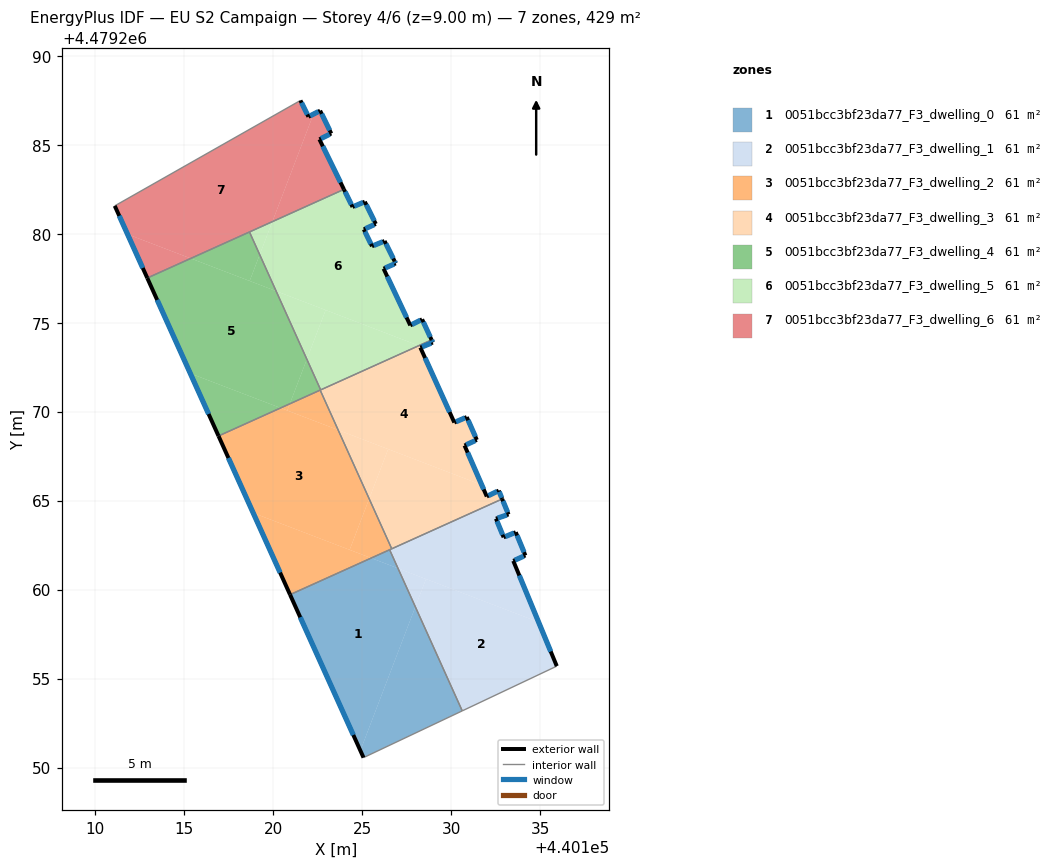
=== STOREY PLAN SPEC (per zone: floor XY polygon, exterior-wall plan segments, windows/doors) ===
zone 1: 0051bcc3bf23da77_F3_dwelling_0  (61.3 m²)
  floor: (440127.02, 4479261.20) (440127.99, 4479259.03) (440124.90, 4479250.95) (440120.95, 4479259.72) (440125.51, 4479261.77)
  floor: (440127.99, 4479259.03) (440130.63, 4479253.18) (440125.08, 4479250.56) (440124.90, 4479250.95)
  floor: (440126.55, 4479262.24) (440127.02, 4479261.20) (440125.51, 4479261.77)
  exterior wall: (440120.95, 4479259.72) – (440125.08, 4479250.56)  [10.0 m]
    window: (440121.53, 4479258.44) – (440124.51, 4479251.83)  [15.7 m²]
  interior walls: 3
zone 2: 0051bcc3bf23da77_F3_dwelling_1  (61.3 m²)
  floor: (440134.92, 4479258.17) (440135.94, 4479255.70) (440130.63, 4479253.18) (440127.99, 4479259.03) (440128.59, 4479260.59)
  floor: (440133.23, 4479264.22) (440132.52, 4479263.99) (440132.96, 4479262.94) (440133.64, 4479263.22) (440134.18, 4479261.92) (440133.50, 4479261.61) (440134.92, 4479258.17) (440127.02, 4479261.19) (440126.55, 4479262.24) (440132.87, 4479265.09)
  floor: (440128.59, 4479260.59) (440127.99, 4479259.03) (440127.02, 4479261.20)
  exterior wall: (440134.18, 4479261.92) – (440133.64, 4479263.22)  [1.4 m]
    window: (440134.10, 4479262.10) – (440133.71, 4479263.04)  [2.2 m²]
  exterior wall: (440133.50, 4479261.61) – (440134.18, 4479261.92)  [0.7 m]
    window: (440133.59, 4479261.66) – (440134.08, 4479261.88)  [1.2 m²]
  exterior wall: (440135.94, 4479255.70) – (440133.50, 4479261.61)  [6.4 m]
    window: (440135.60, 4479256.52) – (440133.84, 4479260.79)  [10.0 m²]
  exterior wall: (440133.23, 4479264.22) – (440132.87, 4479265.09)  [0.9 m]
    window: (440133.18, 4479264.34) – (440132.92, 4479264.97)  [1.5 m²]
  exterior wall: (440132.52, 4479263.99) – (440133.23, 4479264.22)  [0.7 m]
    window: (440132.62, 4479264.02) – (440133.13, 4479264.19)  [1.2 m²]
  exterior wall: (440132.96, 4479262.94) – (440132.52, 4479263.99)  [1.1 m]
    window: (440132.90, 4479263.08) – (440132.58, 4479263.84)  [1.8 m²]
  exterior wall: (440133.64, 4479263.22) – (440132.96, 4479262.94)  [0.7 m]
    window: (440133.54, 4479263.18) – (440133.05, 4479262.98)  [1.2 m²]
  interior walls: 4
zone 3: 0051bcc3bf23da77_F3_dwelling_2  (61.3 m²)
  floor: (440123.66, 4479268.97) (440125.40, 4479265.10) (440124.30, 4479262.23) (440118.88, 4479264.31) (440116.93, 4479268.63) (440120.42, 4479270.21)
  floor: (440125.51, 4479261.77) (440120.95, 4479259.72) (440118.88, 4479264.31)
  floor: (440120.94, 4479270.44) (440120.80, 4479270.06) (440120.42, 4479270.21)
  floor: (440122.65, 4479271.21) (440123.66, 4479268.97) (440120.80, 4479270.06) (440120.94, 4479270.44)
  floor: (440125.40, 4479265.10) (440126.67, 4479262.29) (440125.51, 4479261.77) (440124.30, 4479262.23)
  exterior wall: (440116.93, 4479268.63) – (440120.95, 4479259.72)  [9.8 m]
    window: (440117.49, 4479267.40) – (440120.40, 4479260.95)  [15.3 m²]
  interior walls: 4
zone 4: 0051bcc3bf23da77_F3_dwelling_3  (61.3 m²)
  floor: (440128.37, 4479273.64) (440128.28, 4479273.60) (440130.18, 4479269.39) (440130.88, 4479269.69) (440131.45, 4479268.41) (440130.76, 4479268.10) (440131.72, 4479265.88) (440123.66, 4479268.97) (440122.65, 4479271.21) (440128.19, 4479273.71)
  floor: (440128.91, 4479274.03) (440128.97, 4479273.88) (440128.37, 4479273.64) (440128.19, 4479273.71)
  floor: (440126.47, 4479267.89) (440125.40, 4479265.10) (440123.66, 4479268.97)
  floor: (440131.72, 4479265.88) (440132.01, 4479265.23) (440132.68, 4479265.56) (440132.70, 4479265.51) (440132.87, 4479265.09) (440126.67, 4479262.29) (440125.40, 4479265.10) (440126.47, 4479267.89)
  exterior wall: (440131.45, 4479268.41) – (440130.88, 4479269.69)  [1.4 m]
    window: (440131.37, 4479268.59) – (440130.96, 4479269.52)  [2.2 m²]
  exterior wall: (440130.76, 4479268.10) – (440131.45, 4479268.41)  [0.8 m]
    window: (440130.85, 4479268.14) – (440131.35, 4479268.37)  [1.2 m²]
  exterior wall: (440132.01, 4479265.23) – (440130.76, 4479268.10)  [3.1 m]
    window: (440131.83, 4479265.63) – (440130.93, 4479267.70)  [4.9 m²]
  exterior wall: (440132.68, 4479265.56) – (440132.01, 4479265.23)  [0.7 m]
    window: (440132.59, 4479265.52) – (440132.10, 4479265.28)  [1.2 m²]
  exterior wall: (440132.87, 4479265.09) – (440132.68, 4479265.56)  [0.5 m]
    window: (440132.85, 4479265.16) – (440132.71, 4479265.50)  [0.8 m²]
  exterior wall: (440128.97, 4479273.88) – (440128.91, 4479274.03)  [0.2 m]
    window: (440128.96, 4479273.90) – (440128.92, 4479274.01)  [0.3 m²]
  exterior wall: (440128.28, 4479273.60) – (440128.97, 4479273.88)  [0.8 m]
    window: (440128.37, 4479273.64) – (440128.88, 4479273.84)  [1.2 m²]
  exterior wall: (440130.18, 4479269.39) – (440128.28, 4479273.60)  [4.6 m]
    window: (440129.92, 4479269.97) – (440128.54, 4479273.02)  [7.2 m²]
  exterior wall: (440130.88, 4479269.69) – (440130.18, 4479269.39)  [0.8 m]
    window: (440130.79, 4479269.65) – (440130.28, 4479269.43)  [1.2 m²]
  interior walls: 4
zone 5: 0051bcc3bf23da77_F3_dwelling_4  (61.3 m²)
  floor: (440120.17, 4479276.77) (440121.90, 4479272.94) (440120.94, 4479270.44) (440120.42, 4479270.21) (440115.35, 4479272.15) (440112.93, 4479277.51) (440115.37, 4479278.61)
  floor: (440119.25, 4479278.82) (440120.17, 4479276.77) (440118.68, 4479277.34)
  floor: (440120.42, 4479270.21) (440116.93, 4479268.63) (440115.35, 4479272.15)
  floor: (440121.90, 4479272.94) (440122.67, 4479271.22) (440120.94, 4479270.44)
  floor: (440118.67, 4479280.10) (440119.25, 4479278.82) (440118.68, 4479277.34) (440115.37, 4479278.61)
  exterior wall: (440112.93, 4479277.51) – (440116.93, 4479268.63)  [9.7 m]
    window: (440113.49, 4479276.28) – (440116.38, 4479269.86)  [15.2 m²]
  interior walls: 4
zone 6: 0051bcc3bf23da77_F3_dwelling_5  (61.3 m²)
  floor: (440125.77, 4479280.55) (440125.10, 4479280.24) (440125.56, 4479279.29) (440126.26, 4479279.59) (440126.83, 4479278.45) (440126.89, 4479278.33) (440126.21, 4479278.03) (440127.71, 4479274.85) (440128.37, 4479275.19) (440128.91, 4479274.03) (440128.19, 4479273.71) (440120.17, 4479276.77) (440119.25, 4479278.82) (440119.96, 4479280.68) (440123.98, 4479282.49) (440124.47, 4479281.50) (440125.15, 4479281.79)
  floor: (440128.19, 4479273.71) (440122.67, 4479271.22) (440121.90, 4479272.94) (440122.95, 4479275.71)
  floor: (440122.95, 4479275.71) (440121.90, 4479272.94) (440120.17, 4479276.77)
  floor: (440119.96, 4479280.68) (440119.25, 4479278.82) (440118.67, 4479280.10)
  exterior wall: (440128.91, 4479274.03) – (440128.37, 4479275.19)  [1.3 m]
    window: (440128.83, 4479274.19) – (440128.45, 4479275.03)  [2.0 m²]
  exterior wall: (440124.47, 4479281.50) – (440123.98, 4479282.49)  [1.1 m]
    window: (440124.40, 4479281.64) – (440124.05, 4479282.35)  [1.7 m²]
  exterior wall: (440125.15, 4479281.79) – (440124.47, 4479281.50)  [0.7 m]
    window: (440125.06, 4479281.75) – (440124.56, 4479281.54)  [1.2 m²]
  exterior wall: (440125.77, 4479280.55) – (440125.15, 4479281.79)  [1.4 m]
    window: (440125.69, 4479280.72) – (440125.24, 4479281.62)  [2.2 m²]
  exterior wall: (440125.10, 4479280.24) – (440125.77, 4479280.55)  [0.7 m]
    window: (440125.19, 4479280.28) – (440125.68, 4479280.50)  [1.2 m²]
  exterior wall: (440125.56, 4479279.29) – (440125.10, 4479280.24)  [1.1 m]
    window: (440125.49, 4479279.43) – (440125.16, 4479280.11)  [1.6 m²]
  exterior wall: (440126.26, 4479279.59) – (440125.56, 4479279.29)  [0.8 m]
    window: (440126.17, 4479279.55) – (440125.66, 4479279.33)  [1.2 m²]
  exterior wall: (440126.83, 4479278.45) – (440126.26, 4479279.59)  [1.3 m]
    window: (440126.75, 4479278.61) – (440126.34, 4479279.43)  [2.0 m²]
  exterior wall: (440126.89, 4479278.33) – (440126.83, 4479278.45)  [0.1 m]
    window: (440126.88, 4479278.35) – (440126.84, 4479278.43)  [0.2 m²]
  exterior wall: (440126.21, 4479278.03) – (440126.89, 4479278.33)  [0.7 m]
    window: (440126.30, 4479278.07) – (440126.80, 4479278.29)  [1.2 m²]
  exterior wall: (440127.71, 4479274.85) – (440126.21, 4479278.03)  [3.5 m]
    window: (440127.50, 4479275.29) – (440126.42, 4479277.59)  [5.5 m²]
  exterior wall: (440128.37, 4479275.19) – (440127.71, 4479274.85)  [0.7 m]
    window: (440128.28, 4479275.14) – (440127.80, 4479274.89)  [1.2 m²]
  interior walls: 3
zone 7: 0051bcc3bf23da77_F3_dwelling_6  (61.3 m²)
  floor: (440121.54, 4479287.49) (440121.99, 4479286.57) (440122.27, 4479286.72) (440119.96, 4479280.68) (440115.37, 4479278.61) (440111.82, 4479279.97) (440111.10, 4479281.56)
  floor: (440122.64, 4479286.91) (440123.27, 4479285.63) (440122.60, 4479285.30) (440123.98, 4479282.49) (440119.96, 4479280.68) (440122.27, 4479286.72)
  floor: (440115.37, 4479278.61) (440112.93, 4479277.51) (440111.82, 4479279.97)
  exterior wall: (440122.60, 4479285.30) – (440123.27, 4479285.63)  [0.7 m]
    window: (440122.70, 4479285.35) – (440123.18, 4479285.58)  [1.2 m²]
  exterior wall: (440123.98, 4479282.49) – (440122.60, 4479285.30)  [3.1 m]
    window: (440123.79, 4479282.88) – (440122.80, 4479284.91)  [4.9 m²]
  exterior wall: (440111.10, 4479281.56) – (440112.93, 4479277.51)  [4.4 m]
    window: (440111.36, 4479281.00) – (440112.68, 4479278.07)  [7.0 m²]
  exterior wall: (440121.99, 4479286.57) – (440121.54, 4479287.49)  [1.0 m]
    window: (440121.92, 4479286.70) – (440121.60, 4479287.36)  [1.6 m²]
  exterior wall: (440122.64, 4479286.91) – (440121.99, 4479286.57)  [0.7 m]
    window: (440122.55, 4479286.86) – (440122.08, 4479286.62)  [1.2 m²]
  exterior wall: (440123.27, 4479285.63) – (440122.64, 4479286.91)  [1.4 m]
    window: (440123.18, 4479285.81) – (440122.73, 4479286.73)  [2.2 m²]
  interior walls: 3

=== DERIVED (storey summary) ===
Building: EU S2 Campaign
Storey: 4 of 6  (floor level z = 9.00 m)
Storey gross floor area: 429.1 m²
Zones on this storey: 7
  - 0051bcc3bf23da77_F3_dwelling_0: floor 61.3 m²; exterior wall 10.0 m (30.1 m²); 1 window(s) 15.7 m²; WWR 52.2%
  - 0051bcc3bf23da77_F3_dwelling_1: floor 61.3 m²; exterior wall 12.1 m (36.3 m²); 7 window(s) 19.0 m²; WWR 52.2%
  - 0051bcc3bf23da77_F3_dwelling_2: floor 61.3 m²; exterior wall 9.8 m (29.3 m²); 1 window(s) 15.3 m²; WWR 52.2%
  - 0051bcc3bf23da77_F3_dwelling_3: floor 61.3 m²; exterior wall 12.8 m (38.5 m²); 9 window(s) 20.1 m²; WWR 52.2%
  - 0051bcc3bf23da77_F3_dwelling_4: floor 61.3 m²; exterior wall 9.7 m (29.2 m²); 1 window(s) 15.2 m²; WWR 52.2%
  - 0051bcc3bf23da77_F3_dwelling_5: floor 61.3 m²; exterior wall 13.5 m (40.5 m²); 12 window(s) 21.1 m²; WWR 52.2%
  - 0051bcc3bf23da77_F3_dwelling_6: floor 61.3 m²; exterior wall 11.5 m (34.5 m²); 6 window(s) 18.0 m²; WWR 52.2%
Zone adjacency (shared interzone walls):
  - 0051bcc3bf23da77_F3_dwelling_0 ↔ 0051bcc3bf23da77_F3_dwelling_1
  - 0051bcc3bf23da77_F3_dwelling_0 ↔ 0051bcc3bf23da77_F3_dwelling_2
  - 0051bcc3bf23da77_F3_dwelling_1 ↔ 0051bcc3bf23da77_F3_dwelling_2
  - 0051bcc3bf23da77_F3_dwelling_1 ↔ 0051bcc3bf23da77_F3_dwelling_3
  - 0051bcc3bf23da77_F3_dwelling_2 ↔ 0051bcc3bf23da77_F3_dwelling_3
  - 0051bcc3bf23da77_F3_dwelling_2 ↔ 0051bcc3bf23da77_F3_dwelling_4
  - 0051bcc3bf23da77_F3_dwelling_3 ↔ 0051bcc3bf23da77_F3_dwelling_4
  - 0051bcc3bf23da77_F3_dwelling_3 ↔ 0051bcc3bf23da77_F3_dwelling_5
  - 0051bcc3bf23da77_F3_dwelling_4 ↔ 0051bcc3bf23da77_F3_dwelling_5
  - 0051bcc3bf23da77_F3_dwelling_4 ↔ 0051bcc3bf23da77_F3_dwelling_6
  - 0051bcc3bf23da77_F3_dwelling_5 ↔ 0051bcc3bf23da77_F3_dwelling_6